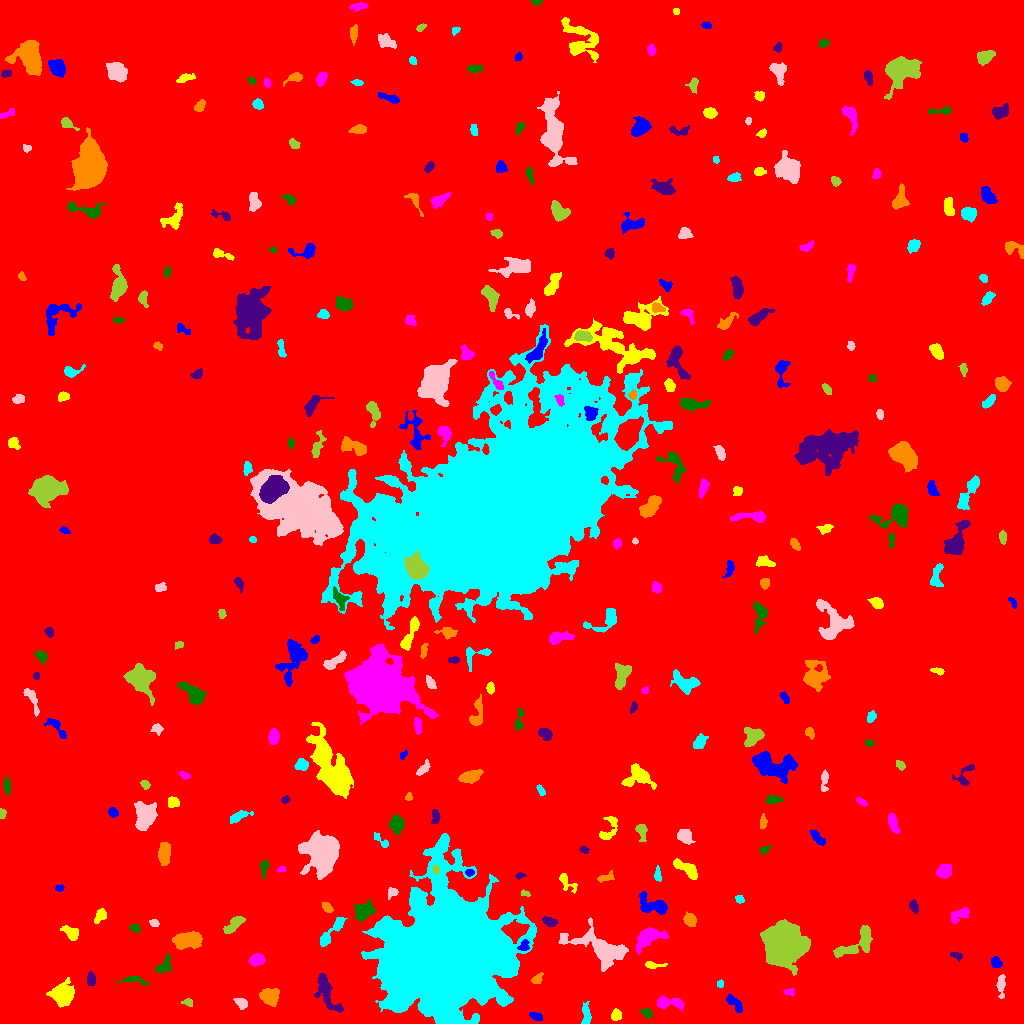

Values plotted in this chart, from the file beside it:
ID, X, Y, A, B, theta, total_flux, mu_max, mu_median, mu_mean, R_fwhm, R_e, R10, R90, x_start, x_end, y_start, y_end, area, greylevel
0, 515.9, 508, 296.7, 291.8, 1.334, 1995472, 15.0, 2.0, 2.193, 70.69, 235.7, 89.39, 391.2, 0, 1023, 0, 1023, 909859, 2.193
1, 536.1, 7.252, 3.406, 1.793, -0.3499, 326.0, 6.0, 3.0, 3.26, 4.549, 3.192, 1.262, 4.82, 529, 542, 3, 11, 100, 9.26
2, 615.9, 8.601, 2.563, 2.044, 1.042, 356.0, 10.0, 3.0, 3.207, 3.385, 2.932, 1.128, 4.652, 611, 621, 3, 15, 111, 10.21
3, 669.7, 20.34, 7.798, 2.643, -0.07528, 796.0, 8.0, 3.0, 3.171, 5.809, 5.015, 1.954, 7.756, 657, 684, 12, 28, 251, 9.171
4, 647.3, 10.12, 2.53, 1.869, -0.6148, 193.0, 6.0, 2.0, 2.032, 3.29, 2.706, 0.9772, 4.37, 639, 652, 5, 15, 95, 10.03
5, 326.2, 32.02, 11.62, 3.882, -1.096, 1352, 8.0, 3.0, 3.045, 6.979, 6.024, 2.326, 9.95, 314, 343, 11, 50, 444, 9.045
6, 268.6, 26.99, 4.827, 4.086, -0.05812, 879.0, 7.0, 3.0, 3.031, 5.47, 5.352, 2.034, 8.368, 259, 279, 17, 35, 290, 9.031
7, 585.9, 8.648, 5.729, 2.098, -1.542, 349.0, 5.0, 2.0, 2.115, 4.549, 3.989, 1.596, 6.18, 581, 591, 0, 22, 165, 9.115
8, 241.5, 19.99, 3.085, 2.231, -0.6615, 356.0, 7.0, 2.0, 2.942, 3.827, 3.141, 1.262, 5.14, 233, 247, 14, 25, 121, 8.942
9, 188.5, 20.85, 2.674, 1.778, -0.2176, 181.0, 6.0, 2.0, 2.479, 2.877, 2.459, 0.9772, 4.107, 181, 192, 17, 25, 73, 8.479
10, 770.1, 18.38, 6.231, 2.148, -0.4514, 368.0, 8.0, 2.0, 2.405, 2.932, 3.523, 1.128, 5.997, 760, 781, 13, 27, 153, 8.405
11, 735.4, 19.43, 5.671, 2.298, -0.8317, 360.0, 5.0, 2.0, 2.045, 4.068, 3.989, 1.596, 6.531, 726, 742, 11, 30, 176, 8.045
12, 62.94, 28.79, 4.505, 4.448, 1.352, 7030, 51.0, 10.0, 14.86, 5.917, 5.47, 2.185, 9.15, 46, 74, 16, 46, 473, 20.86
13, 790.1, 31.5, 2.742, 1.521, -0.104, 215.0, 9.0, 3.0, 2.986, 2.257, 2.326, 0.7979, 3.909, 783, 794, 27, 35, 72, 9.986
14, 133.7, 43.79, 5.735, 1.665, -0.252, 113.0, 3.0, 1.0, 0.7958, 2.985, 2.764, 0.9772, 4.549, 117, 150, 38, 47, 142, 7.796
15, 91.12, 44.08, 3.155, 1.874, -1.554, 274.0, 6.0, 2.0, 2.425, 3.949, 3.038, 1.128, 4.886, 87, 95, 38, 52, 113, 9.425
16, 537.4, 44.27, 3.129, 2.06, 0.7224, 229.0, 5.0, 2.0, 2.313, 3.568, 3.09, 1.128, 4.853, 531, 543, 40, 51, 99, 8.313
17, 720.1, 39.7, 1.629, 1.451, 1.323, 83.0, 5.0, 1.0, 1.627, 2.034, 1.954, 0.5642, 3.141, 717, 723, 36, 44, 51, 8.627
18, 1001, 38.36, 5.393, 1.876, 1.558, 445.0, 8.0, 3.0, 2.834, 3.7, 3.7, 1.382, 5.997, 996, 1005, 25, 49, 157, 8.834
19, 782.3, 78.12, 8.354, 8.119, 1.231, 43820, 105.0, 15.0, 25.69, 9.356, 9.674, 3.7, 17.47, 760, 810, 48, 104, 1706, 30.69
20, 114.7, 58.46, 2.778, 1.724, 0.5918, 230.0, 5.0, 3.0, 2.771, 3.868, 2.877, 1.128, 4.334, 109, 120, 54, 63, 83, 9.771
21, 995.9, 60.8, 2.749, 2.453, -0.8319, 358.0, 6.0, 3.0, 3.168, 4.787, 3.338, 1.262, 5.171, 991, 1002, 56, 67, 113, 10.17
22, 653.4, 58.24, 5.41, 1.548, -0.02471, 267.0, 5.0, 2.0, 2.45, 3.868, 3.141, 1.262, 5.015, 645, 667, 55, 62, 109, 10.45
23, 256.8, 63.85, 3.411, 2.567, 0.2577, 883.0, 13.0, 5.0, 5.194, 4.297, 3.785, 1.493, 6.077, 248, 265, 57, 70, 170, 11.19
24, 163.6, 57.63, 5.074, 2.601, 0.8187, 262.0, 6.0, 1.0, 1.472, 3.478, 3.568, 1.262, 5.863, 155, 171, 50, 69, 178, 8.472
25, 956, 68.01, 3.232, 1.529, -0.3428, 106.0, 3.0, 1.0, 1.293, 3.478, 2.646, 0.9772, 3.989, 950, 962, 62, 71, 82, 8.293
26, 186.2, 83.09, 6.915, 3.734, 0.1099, 3697, 19.0, 8.0, 8.598, 7.159, 6.383, 2.523, 10.16, 172, 202, 74, 92, 430, 12.6
27, 330.9, 90.99, 10.85, 2.323, 0.858, 656.0, 6.0, 2.0, 2.368, 5.836, 4.853, 1.871, 8.038, 320, 347, 77, 106, 277, 10.37
28, 599.4, 75.33, 14.63, 6.889, -0.4492, 3618, 15.0, 3.0, 3.572, 5.585, 8.425, 2.821, 15.1, 558, 628, 52, 106, 1013, 9.572
29, 858, 81.5, 12.49, 4.51, 0.6303, 1827, 10.0, 3.0, 3.744, 7.159, 6.433, 2.459, 10.52, 833, 872, 66, 98, 488, 9.744
30, 89.37, 81.06, 4.198, 2.037, 1.408, 307.0, 5.0, 2.0, 2.398, 3.909, 3.478, 1.382, 5.499, 85, 94, 72, 88, 128, 8.398
31, 523.6, 77.02, 3.046, 2.247, 0.6278, 378.0, 8.0, 3.0, 3.706, 3.949, 2.985, 1.128, 4.853, 517, 529, 73, 84, 102, 15.71
32, 71.54, 90.23, 4.205, 2.764, -0.722, 656.0, 9.0, 3.5, 3.604, 4.26, 4.068, 1.493, 6.457, 60, 78, 83, 98, 182, 9.604
33, 647.1, 85.25, 7.975, 3.944, 0.5134, 1786, 11.0, 4.0, 4.293, 6.077, 6.103, 2.326, 9.918, 636, 668, 69, 96, 416, 10.29
34, 135.1, 95.43, 2.303, 1.572, -0.2589, 141.0, 5.0, 2.0, 1.741, 2.877, 2.459, 0.9772, 3.827, 129, 140, 91, 99, 81, 8.741
35, 549.1, 101.8, 3.696, 2.152, -0.3539, 398.0, 6.0, 3.0, 3.109, 4.983, 3.656, 1.382, 5.585, 542, 558, 96, 107, 128, 10.11
36, 689.9, 103.3, 3.087, 2.715, -0.8824, 576.0, 9.0, 4.0, 3.716, 4.107, 3.7, 1.382, 5.863, 683, 696, 97, 112, 155, 9.716
37, 446.5, 71.53, 25.22, 24.29, 0.9881, 519325, 195.0, 14.0, 32.34, 20.33, 27.07, 9.723, 52.28, 361, 536, 0, 190, 16057, 36.34
38, 153.9, 100.6, 2.415, 1.534, -0.4612, 160.0, 4.0, 2.0, 2.319, 3.7, 2.459, 0.9772, 3.785, 149, 159, 97, 104, 69, 10.32
39, 234.5, 99.66, 6.41, 2.358, 0.7097, 741.0, 8.0, 3.0, 3.384, 5.47, 4.583, 1.693, 7.181, 223, 245, 90, 107, 219, 9.384
40, 891.8, 106.4, 2.465, 1.572, -1.332, 98.0, 4.0, 1.0, 1.508, 3.038, 2.185, 0.7979, 3.613, 889, 895, 101, 112, 65, 8.508
41, 652.5, 118, 8.35, 4.153, -0.2574, 1218, 8.0, 3.0, 3.292, 6.887, 5.971, 2.257, 9.339, 639, 667, 109, 132, 370, 9.292
42, 100, 107.3, 3.703, 2.358, 0.9595, 393.0, 6.0, 3.0, 2.848, 4.754, 3.613, 1.382, 5.698, 94, 106, 100, 115, 138, 8.848
43, 959.2, 108.7, 5.715, 2.698, 0.5182, 529.0, 6.0, 3.0, 2.699, 5.614, 4.37, 1.784, 6.84, 951, 969, 100, 116, 196, 8.699
44, 363.5, 112.2, 5.143, 3.703, 0.5448, 971.0, 9.0, 3.0, 3.247, 4.687, 5.323, 2.034, 8.292, 354, 375, 102, 125, 299, 11.25
45, 913.4, 117.2, 3.122, 2.02, -1.233, 327.0, 7.0, 3.0, 3.114, 3.478, 3.192, 1.262, 5.046, 909, 918, 110, 124, 105, 10.11
46, 327.1, 115.9, 3.006, 1.847, -0.781, 295.0, 6.0, 3.0, 3.041, 4.334, 3.038, 1.128, 4.72, 322, 333, 111, 121, 97, 12.04
47, 739.5, 124.3, 2.08, 1.902, -0.3311, 124.0, 4.0, 2.0, 1.824, 3.478, 2.394, 0.9772, 3.949, 735, 744, 120, 128, 68, 8.824
48, 392.5, 131.2, 2.65, 2.252, 0.6297, 223.0, 5.0, 2.0, 2.398, 3.742, 3.038, 1.128, 4.652, 388, 398, 124, 136, 93, 10.4
49, 524.1, 130.2, 2.45, 1.381, -0.2618, 96.0, 5.0, 2.0, 1.811, 2.034, 1.954, 0.5642, 3.241, 521, 530, 127, 134, 53, 8.811
50, 712.5, 135.8, 3.968, 1.527, 0.1571, 192.0, 4.0, 1.0, 1.381, 4.184, 3.038, 1.128, 5.078, 702, 721, 129, 140, 139, 8.381
51, 59.9, 135.5, 2.251, 1.635, 0.3278, 205.0, 7.0, 4.0, 3.534, 3.09, 2.394, 0.9772, 3.7, 55, 64, 132, 139, 58, 9.534
52, 566.4, 141.1, 6.047, 2.847, -0.8466, 332.0, 5.0, 2.0, 2.024, 3.785, 4.029, 1.493, 6.257, 559, 577, 130, 150, 164, 8.024
53, 944.2, 152.7, 3.716, 2.913, 0.6713, 1084, 13.0, 5.0, 5.617, 4.787, 4.222, 1.693, 6.652, 936, 951, 145, 159, 193, 11.62
54, 264.2, 158.1, 2.434, 1.562, 1.508, 146.0, 6.0, 1.0, 1.327, 2.646, 2.326, 0.7979, 3.909, 260, 269, 145, 163, 110, 8.327
55, 519.4, 147.8, 2.311, 1.481, 0.2498, 83.0, 3.0, 1.0, 1.456, 2.877, 2.326, 0.7979, 3.656, 515, 526, 144, 151, 57, 8.456
56, 605.5, 145.7, 4.654, 1.914, 0.2639, 357.0, 6.0, 3.0, 3.104, 4.583, 3.29, 1.262, 5.323, 597, 614, 141, 153, 115, 9.104
57, 657.6, 148.6, 3.902, 1.554, -1.506, 245.0, 6.0, 2.5, 2.722, 3.785, 2.985, 1.128, 4.687, 654, 661, 142, 158, 90, 10.72
58, 321.6, 171.1, 9.191, 7.888, -1.5, 11674, 30.0, 8.0, 9.377, 9.305, 9.997, 3.742, 16.42, 298, 339, 144, 193, 1245, 16.38
59, 435.4, 154.3, 2.047, 1.454, -1.421, 129.0, 5.0, 2.0, 2.186, 2.646, 2.111, 0.7979, 3.478, 432, 439, 150, 159, 59, 19.19
... 295 more rows
